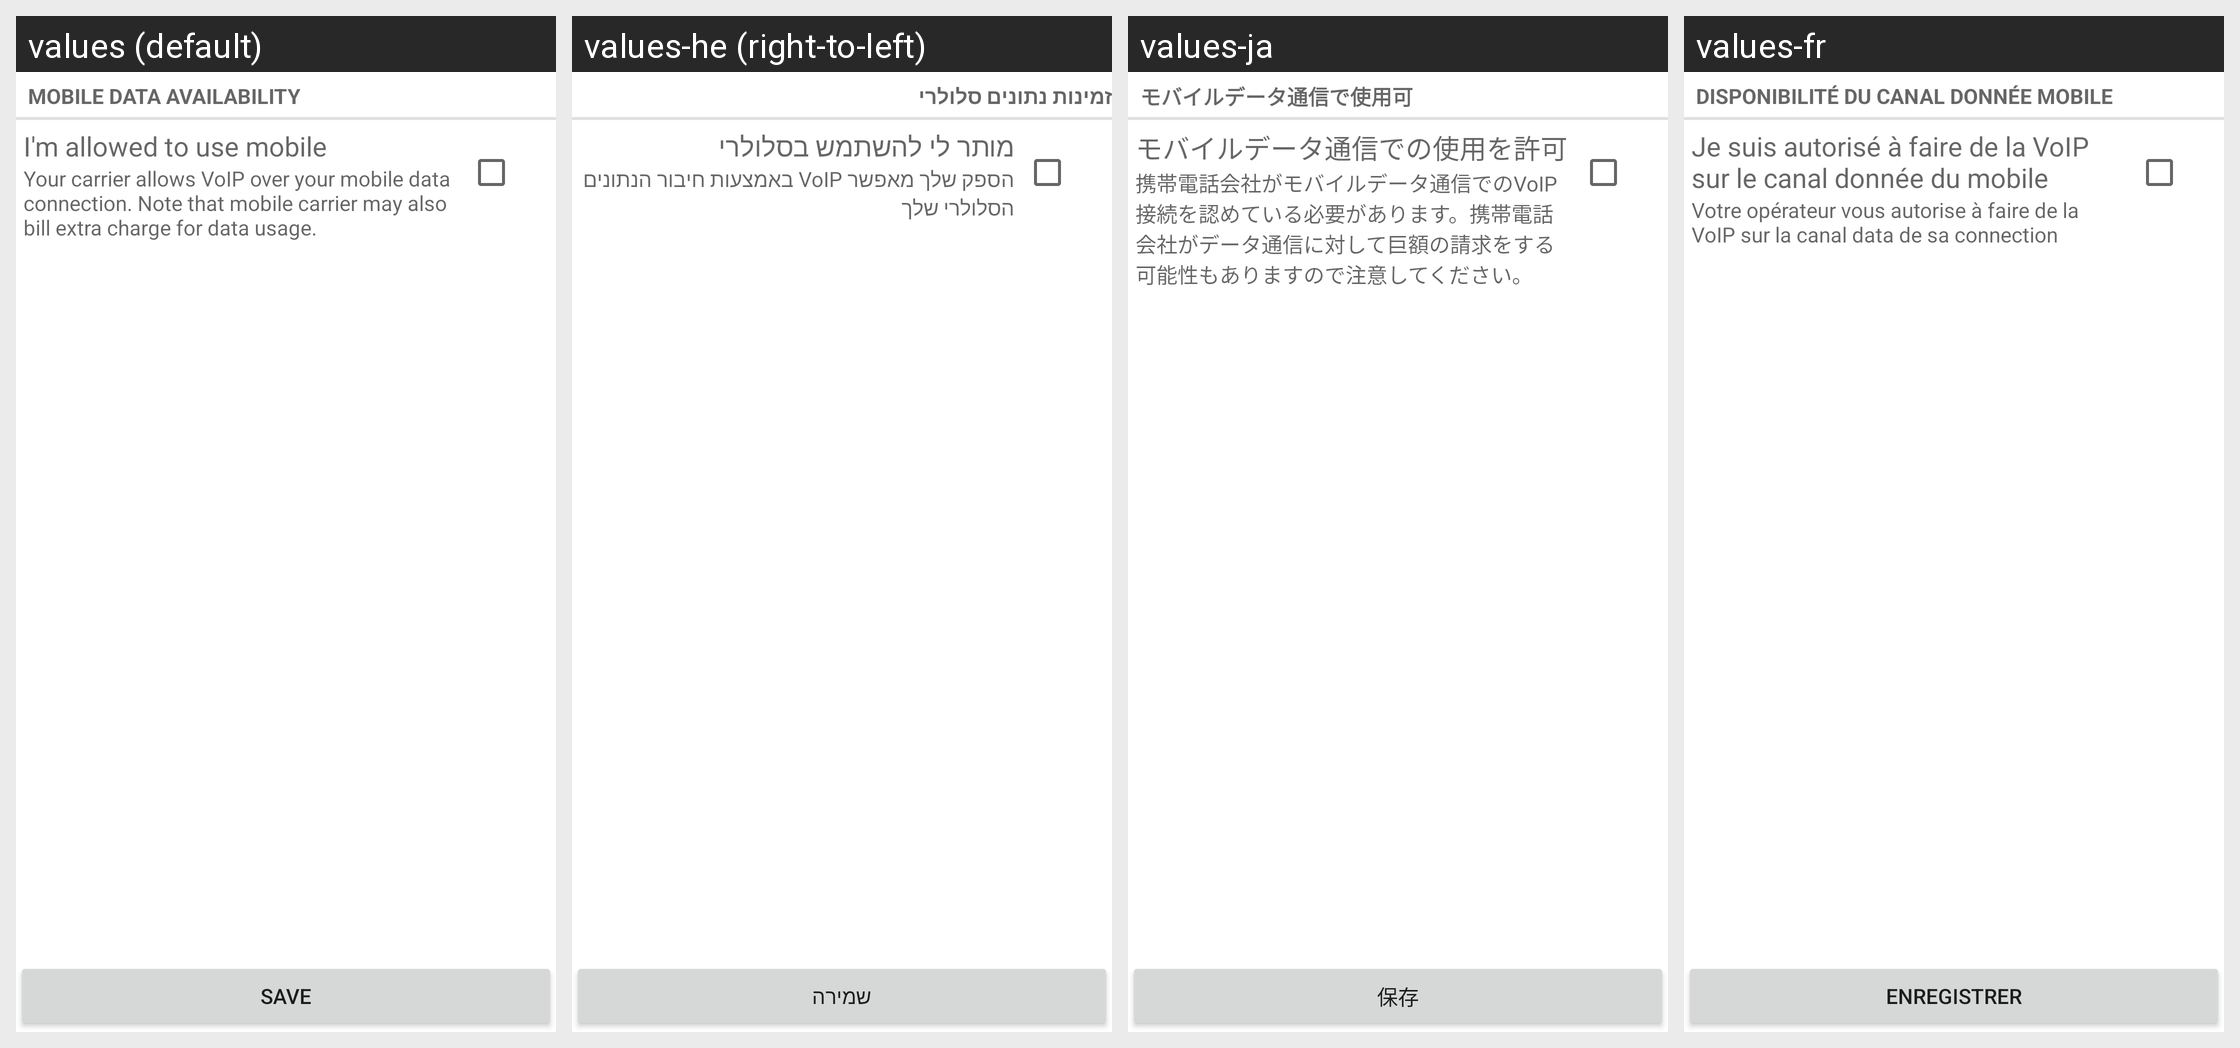

The Android screen above is rendered under several locales of the same app. Produce the string resources it draws, with the default and per-locale values.
Android screen res/layout/fast_settings.xml rendered under 4 locales, left to right: values (default), values-he (right-to-left), values-ja, values-fr. Device: Nexus 5 (rendered at 1080×1920; each locale shown at half size, 540×960, under a caption strip naming it); theme Theme.MaterialComponents.DayNight.NoActionBar.
Other locales in the repository, not shown: values-af, values-ar, values-bg, values-cs, values-da, values-de, values-es, values-es-rES, values-gl, values-hu, values-it, values-km, values-ko, values-nl, values-pl, values-pt, values-pt-rBR, values-ro, values-ru, values-sl, values-sv, values-tr, values-uk, values-zh-rCN, values-zh-rTW.
Strings drawn on this screen, with the default value and each locale's value (text and hints the layout hard-codes, and strings that could not be matched under every locale, appear in the picture but are not listed):

availability_tg
  values: Mobile data availability
  values-he: זמינות נתונים סלולרי
  values-ja: モバイルデータ通信で使用可
  values-fr: Disponibilité du canal donnée mobile

tg_allowed
  values: I'm allowed to use mobile
  values-he: מותר לי להשתמש בסלולרי
  values-ja: モバイルデータ通信での使用を許可
  values-fr: Je suis autorisé à faire de la VoIP sur le canal donnée du mobile

tg_allowed_desc
  values: Your carrier allows VoIP over your mobile data connection. Note that mobile carrier may also bill extra charge for data usage.
  values-he: הספק שלך מאפשר VoIP באמצעות חיבור הנתונים הסלולרי שלך
  values-ja: 携帯電話会社がモバイルデータ通信でのVoIP接続を認めている必要があります。携帯電話会社がデータ通信に対して巨額の請求をする可能性もありますので注意してください。
  values-fr: Votre opérateur vous autorise à faire de la VoIP sur la canal data de sa connection

save
  values: Save
  values-he: שמירה
  values-ja: 保存
  values-fr: Enregistrer
